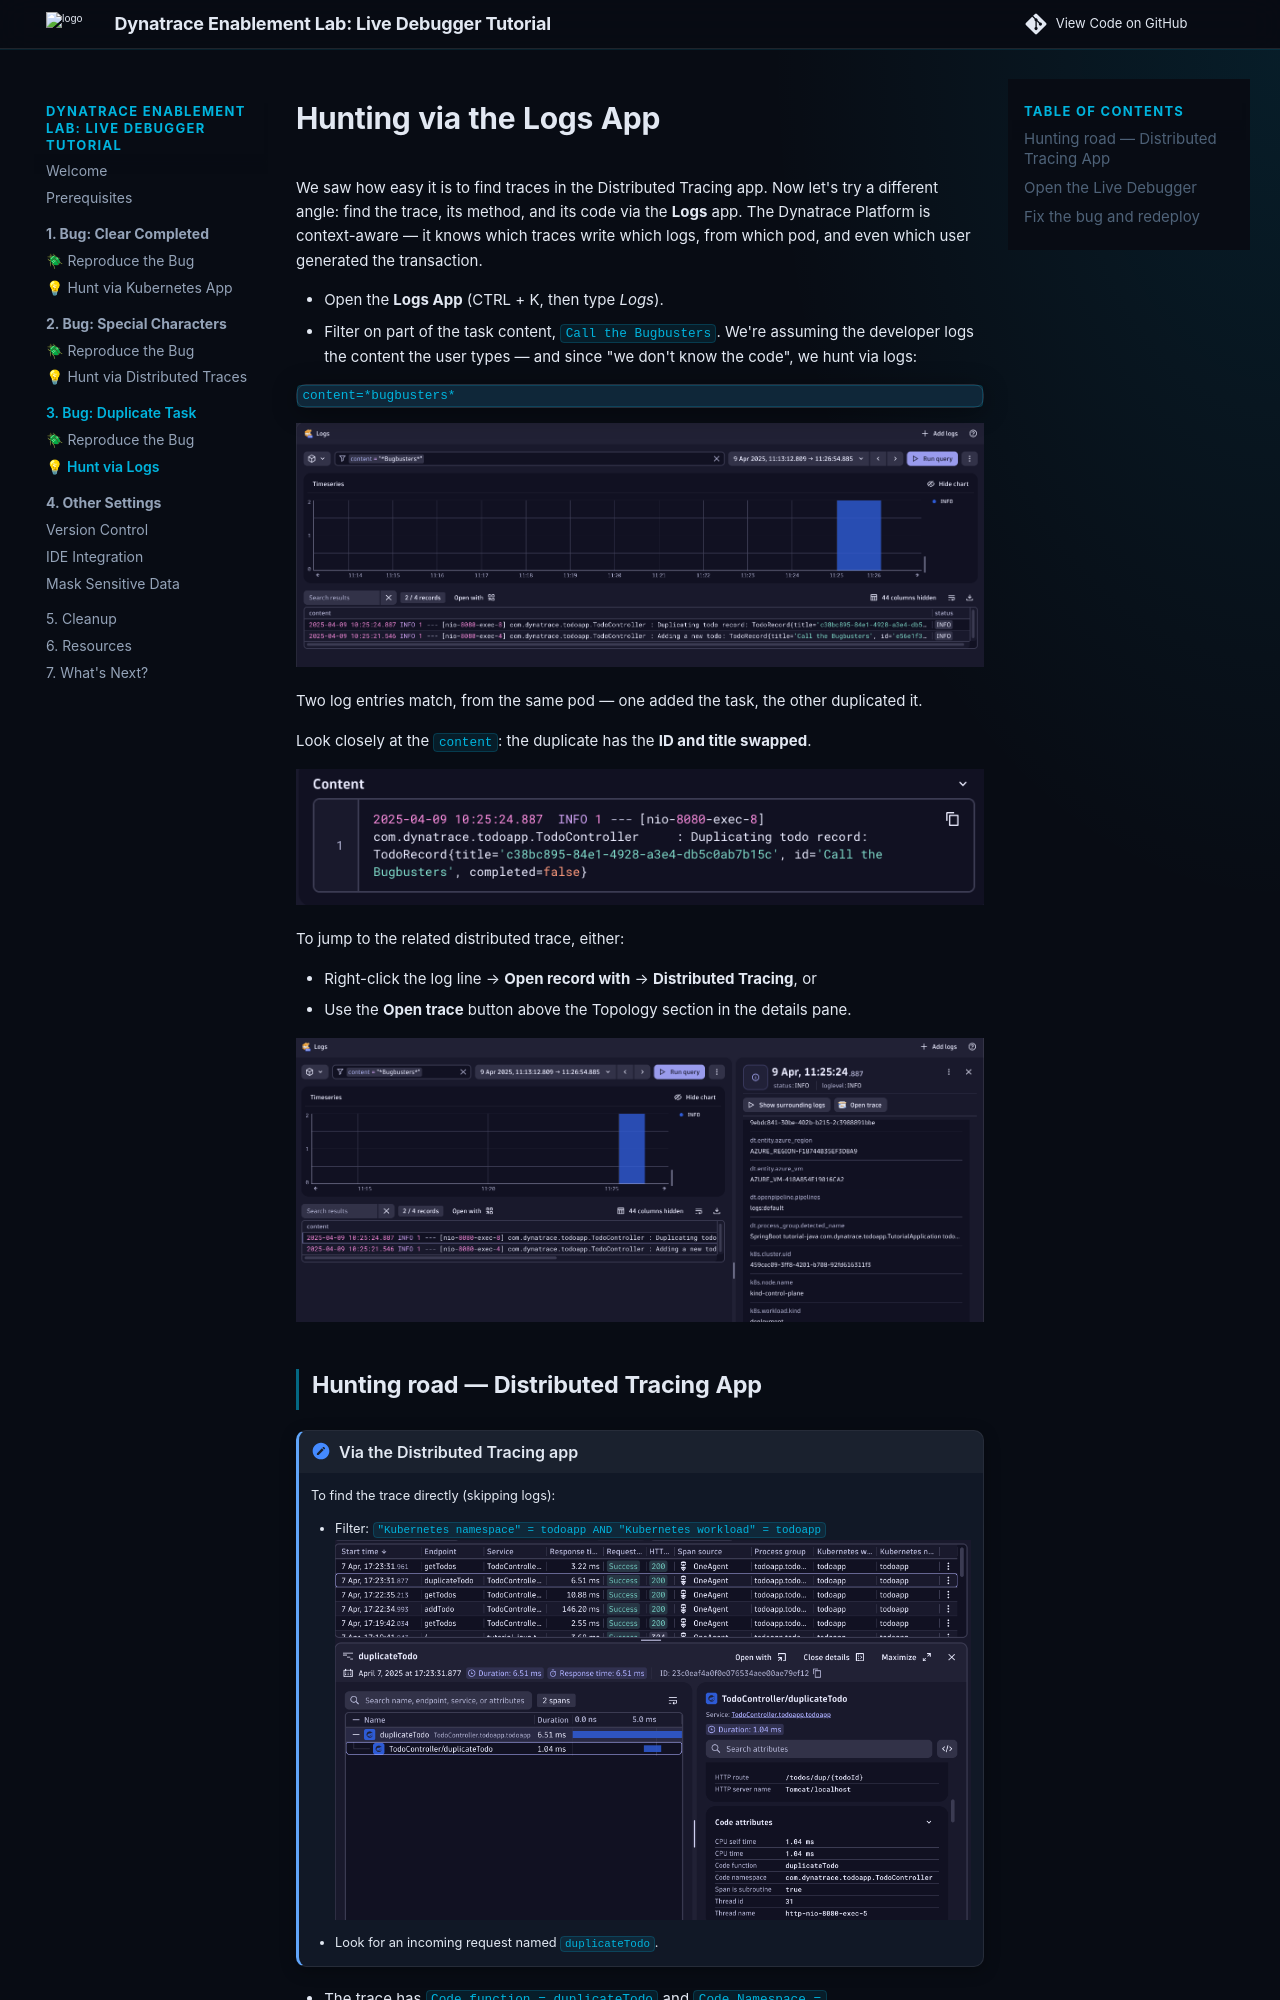

repository: dynatrace-wwse/enablement-live-debugger-bug-hunting · page: 3-bug-hunt-via-logs/index.html · generator: mkdocs

# Hunting via the Logs App

We saw how easy it is to find traces in the Distributed Tracing app. Now let's try a different angle: find the trace, its method, and its code via the **Logs** app. The Dynatrace Platform is context-aware — it knows which traces write which logs, from which pod, and even which user generated the transaction.

- Open the **Logs App** (CTRL + K, then type *Logs*).
- Filter on part of the task content, `Call the Bugbusters`. We're assuming the developer logs the content the user types — and since "we don't know the code", we hunt via logs:

```text
content=*bugbusters*
```

![Logs app](img/logs_app.png)

Two log entries match, from the same pod — one added the task, the other duplicated it.

Look closely at the `content`: the duplicate has the **ID and title swapped**.

![Logs app](img/logs_app3.png)

To jump to the related distributed trace, either:

- Right-click the log line → **Open record with** → **Distributed Tracing**, or
- Use the **Open trace** button above the Topology section in the details pane.

![Logs app](img/logs_app2.png)

<!-- LAB_QUESTION
type: dql-verification
question: "Find the 'Call the Bugbusters' duplicate activity in the todoapp logs"
buttonText: "Find the logs"
dql: |
  fetch logs
  | filter k8s.namespace.name == "todoapp"
  | filter matchesPhrase(content, "Bugbusters")
  | sort timestamp desc
  | limit 5
expect:
  operator: not-empty
hint: "Add and duplicate a task named 'Call the Bugbusters' first, then wait 2–3 minutes for logs to reach Grail."
explanation: "Dynatrace correlated the add and duplicate log lines — and links each straight to its trace and code."
-->

## Hunting road — Distributed Tracing App

!!! note "Via the Distributed Tracing app"
    To find the trace directly (skipping logs):

    - Filter: `"Kubernetes namespace" = todoapp AND "Kubernetes workload" = todoapp`
    ![Duplicate](img/tracing_duplicate_trace.png)
    - Look for an incoming request named `duplicateTodo`.

- The trace has `Code function = duplicateTodo` and `Code Namespace = com.dynatrace.todoapp.TodoController`.
- Notice the HTTP status is **200** — no failures — yet the app misbehaves. Let's debug the function.
